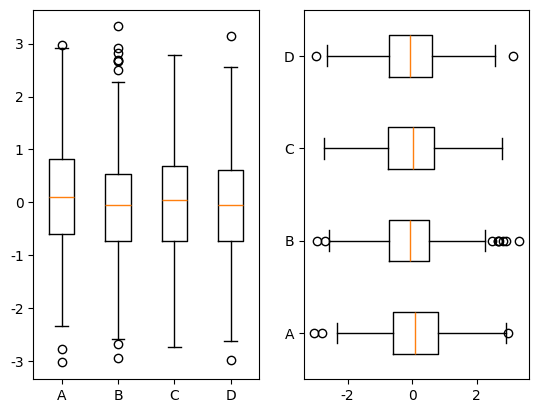

The matplotlib source for this figure:
# -*- encoding: utf-8 -*-

"""
5.2.7 箱线图
"""

import numpy as np
from matplotlib import pyplot as plt

plt.rcParams['font.sans-serif'] = ['FangSong'] # 设置字体以便正确显示汉字
plt.rcParams['axes.unicode_minus'] = False # 正确显示连字符

x = np.random.randn(500,4)
labels = list('ABCD')

fig = plt.figure()
ax1 = fig.add_subplot(121)
ax1.boxplot(x, labels=labels)
ax2 = fig.add_subplot(122)
ax2.boxplot(x, labels=labels, vert=False)
plt.show()
